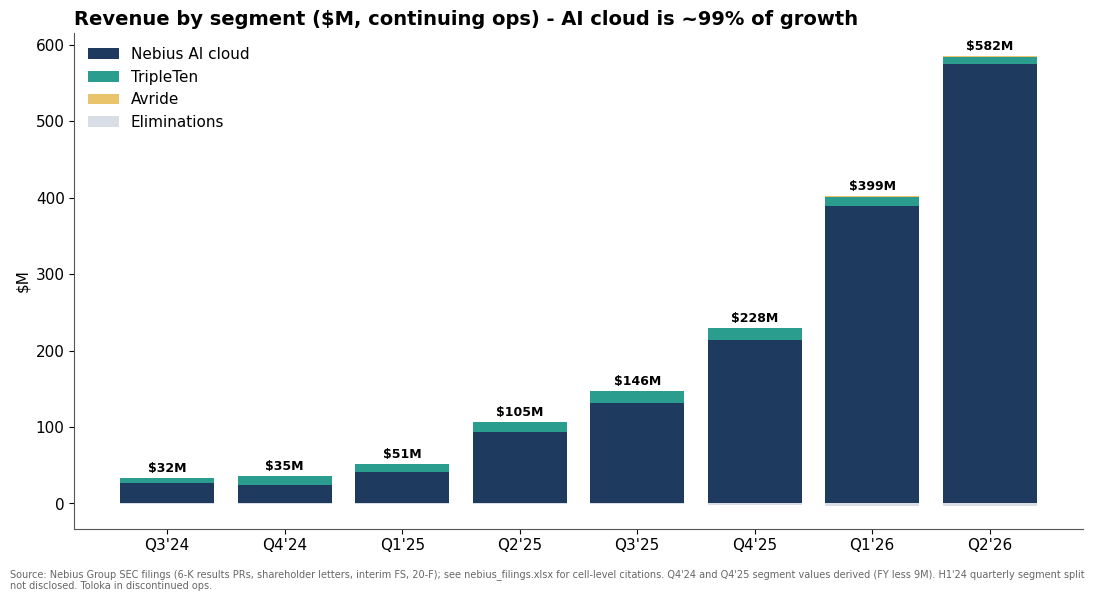

The matplotlib source for this figure: (Note: this script raises an exception after producing the figure.)
"""Deck-ready charts for the NBIS pitch. Data = values in nebius_filings.xlsx (Quarterly / CapStructure tabs),
which cite SEC filings cell by cell. Run: python3 make_charts.py [price]"""
import sys, matplotlib
matplotlib.use('Agg')
import matplotlib.pyplot as plt
from matplotlib.ticker import FuncFormatter
OUT='/workspace/nebius/filings/charts/'
NAVY='#1F3A5F'; TEAL='#2A9D8F'; GREY='#8D99AE'; ORANGE='#E76F51'; GOLD='#E9C46A'; LIGHT='#D9DEE6'
plt.rcParams.update({'font.family':'DejaVu Sans','font.size':11,'axes.spines.top':False,'axes.spines.right':False,
  'axes.edgecolor':'#555','axes.titleweight':'bold','axes.titlesize':14,'axes.titlelocation':'left','figure.dpi':200})
SRC='Source: Nebius Group SEC filings (6-K results PRs, shareholder letters, interim FS, 20-F); see nebius_filings.xlsx for cell-level citations.'
def E(t): return t.replace('$',r'\$')
def foot(fig,extra=''):
    fig.text(0.01,0.01,(SRC+(' '+extra if extra else '')).replace('$',r'\$'),fontsize=7,color='#666',ha='left',wrap=True)
Q=['Q1\'24','Q2\'24','Q3\'24','Q4\'24','Q1\'25','Q2\'25','Q3\'25','Q4\'25','Q1\'26','Q2\'26']
rev=[9.7,14.5,32.1,35.2,50.9,105.1,146.1,227.7,399.0,582.3]
# segments Q3'24 onward (H1'24 quarterly split not disclosed)
seg_q=Q[2:]
ai=[27.1,23.8,41.4,93.7,131.1,214.1,389.7,574.9]
tt=[6.3,12.3,10.5,12.3,16.2,15.1,11.6,10.0]
av=[0.1,0.1,0.2,0.2,0.2,0.7,0.9,1.0]
el=[-1.4,-1.0,-1.2,-1.1,-1.4,-2.2,-3.2,-3.6]
arr=[32,45,121,90,249,430,551,1250,1920,3000]
ebitda=[-58.4,-58.1,-45.9,-63.9,-53.7,-21.0,-5.2,15.0,129.5,236.2]
capex=[58.9,159.0,172.1,417.5,543.9,510.6,955.5,2056.0,2472.9,5657.4]
da=[8.9,11.4,23.5,33.3,49.1,75.2,99.0,180.7,212.0,259.7]
rpo_q=['Q4\'25','Q1\'26','Q2\'26']; rpo=[21333.0,33585.3,37490.6]; defrev=[1577.5,4778.1,5975.2]
def lab(ax,bars,fmt='{:,.0f}',dy=0.01,neg=False):
    top=ax.get_ylim()[1]
    for b in bars:
        h=b.get_height(); y=b.get_y()+h if h>=0 else b.get_y()
        ax.text(b.get_x()+b.get_width()/2, (y+top*dy) if h>=0 else (y-top*0.05), fmt.format(h if h>=0 else h), ha='center',fontsize=8,color='#333')
# 1 Revenue by segment
fig,ax=plt.subplots(figsize=(11,6))
import numpy as np
x=np.arange(len(seg_q))
b1=ax.bar(x,ai,color=NAVY,label='Nebius AI cloud'); b2=ax.bar(x,tt,bottom=ai,color=TEAL,label='TripleTen')
b3=ax.bar(x,av,bottom=[a+t for a,t in zip(ai,tt)],color=GOLD,label='Avride')
ax.bar(x,el,color=LIGHT,label='Eliminations')
tot=rev[2:]
for i,t in enumerate(tot): ax.text(i,ai[i]+tt[i]+av[i]+8,f'${t:,.0f}M',ha='center',fontsize=9,fontweight='bold')
ax.set_xticks(x,seg_q); ax.set_ylabel('$M'); ax.legend(frameon=False,loc='upper left')
ax.set_title(E('Revenue by segment ($M, continuing ops) - AI cloud is ~99% of growth'))
ax.yaxis.set_major_formatter(FuncFormatter(lambda v,p:f'{v:,.0f}'))
foot(fig,'Q4\'24 and Q4\'25 segment values derived (FY less 9M). H1\'24 quarterly segment split not disclosed. Toloka in discontinued ops.')
fig.tight_layout(rect=(0,0.04,1,1)); fig.savefig(OUT+'kpi_revenue_by_segment.png'); plt.close(fig)
# 2 ARR
fig,ax=plt.subplots(figsize=(11,6))
bars=ax.bar(Q,arr,color=[NAVY]*10); ax.set_ylim(0,max(arr)*1.15); lab(ax,bars,'${:,.0f}M')
ax.axhspan(7000,9000,alpha=0) 
ax.set_title(E('Nebius AI cloud ARR ($M, as stated by company)')); ax.set_ylabel('$M')
ax.text(9.4,max(arr)*1.08,'FY26 ARR guide: $7-9B',ha='right',fontsize=10,color=ORANGE,fontweight='bold')
foot(fig,'2024 quarters per Oct-24 investor presentation chart; Dec-24 $90M (missed $170-190M guide). ARR = month revenue x12 (company definition).')
fig.tight_layout(rect=(0,0.04,1,1)); fig.savefig(OUT+'kpi_arr.png'); plt.close(fig)
# 3 Adj EBITDA
fig,ax=plt.subplots(figsize=(11,6))
bars=ax.bar(Q,ebitda,color=[TEAL if v>=0 else ORANGE for v in ebitda]); ax.axhline(0,color='#333',lw=0.8)
ax.set_ylim(-110,max(ebitda)*1.22)
m=[e/r*100 for e,r in zip(ebitda,rev)]
for i,(b,v) in enumerate(zip(bars,ebitda)):
    t=f'{v:,.1f}'+(f'\n({m[i]:.0f}%)' if i>=4 else '')
    ax.text(b.get_x()+b.get_width()/2, v+6 if v>=0 else v-8, t, ha='center', va='bottom' if v>=0 else 'top', fontsize=8.5)
ax.set_title(E('Group adjusted EBITDA ($M; margin % in brackets) - FY26 guide ~40%')); ax.set_ylabel('$M')
foot(fig,'Non-GAAP as defined by company. Margins shown from Q1\'25 (2024 margins below -100%).')
fig.tight_layout(rect=(0,0.04,1,1)); fig.savefig(OUT+'kpi_adj_ebitda.png'); plt.close(fig)
# 4 Capex vs D&A
fig,ax=plt.subplots(figsize=(11,6)); x=np.arange(10); w=0.4
b1=ax.bar(x-w/2,capex,w,color=NAVY,label='Capex (PP&E + intangibles purchases)'); b2=ax.bar(x+w/2,da,w,color=GREY,label='D&A')
ax.set_ylim(0,max(capex)*1.15)
for b,v in zip(b1,capex): ax.text(b.get_x()+b.get_width()/2,v+60,f'{v:,.0f}',ha='center',fontsize=8)
for b,v in zip(b2,da): ax.text(b.get_x()+b.get_width()/2,v+60,f'{v:,.0f}',ha='center',fontsize=7,color='#555')
ax.set_xticks(x,Q); ax.legend(frameon=False,loc='upper left'); ax.set_ylabel('$M'); ax.yaxis.set_major_formatter(FuncFormatter(lambda v,p:f'{v:,.0f}'))
ax.set_title(E('Capex vs D&A ($M) - capex 22x D&A in Q2\'26; FY26 capex guide $20-25B (call)'))
foot(fig,'Server life extended 4->5 yrs from 1-Jan-2026 (cut Q2\'26 depreciation by $43.0M).')
fig.tight_layout(rect=(0,0.04,1,1)); fig.savefig(OUT+'kpi_capex_vs_da.png'); plt.close(fig)
# 5 RPO / deferred revenue
fig,ax=plt.subplots(figsize=(9,6)); x=np.arange(3)
b1=ax.bar(x-0.2,rpo,0.4,color=NAVY,label='RPO'); b2=ax.bar(x+0.2,defrev,0.4,color=TEAL,label='Deferred revenue (incl. in RPO)')
ax.set_ylim(0,max(rpo)*1.15)
for b,v in zip(list(b1)+list(b2),rpo+defrev): ax.text(b.get_x()+b.get_width()/2,v+400,f'${v/1000:,.1f}B',ha='center',fontsize=9)
ax.set_xticks(x,rpo_q); ax.yaxis.set_major_formatter(FuncFormatter(lambda v,p:f'{v:,.0f}')); ax.legend(frameon=False,loc='upper left'); ax.set_ylabel('$M')
ax.set_title(E('Remaining performance obligations & deferred revenue ($M)'))
foot(fig,'RPO first disclosed at YE25. Deferred revenue = current + non-current (customer prepayments).')
fig.tight_layout(rect=(0,0.04,1,1)); fig.savefig(OUT+'kpi_rpo_deferred_revenue.png'); plt.close(fig)
# 6 Dilution waterfall (replicates CapStructure formulas)
P=float(sys.argv[1]) if len(sys.argv)>1 else 242.81
iss=271855218; exch=int((4403.18*4e5+4413.18*4e5+4e8*0.02*79/360+4e8*0.03*79/360)/223.9); nv=21065936
rsu=6234091; opt=6740600*(1-88.65/P) if P>88.65 else 0
cv=[('Jun-29/31\n$51.45',2*87.5*19.4363*1000,51.45),('Sep-30/32\n$138.75',2*1581.25*7.2072*1000,138.75),('Mar-31\n$183.22',2587.5*5.4579*1000,183.22),('Mar-33\n$180.31',1750*5.546*1000,180.31),('Feb-30\n$313.46',3450*3.1902*1000,313.46),('Feb-34\n$324.65',2300*3.0802*1000,324.65)]
atm=12270507
steps=[('Issued\n6/30/26',iss,'base'),('Aug-26\nexchange',exch,'add'),('NVIDIA\nwarrant',nv,'add'),('Basic',None,'sub'),('RSUs',rsu,'add'),('Options\n(TSM)',opt,'add')]
for n,s,k in cv: steps.append((n,s if P>k else 0,'add' if P>k else 'otm'))
steps+=[('ATM\nremaining',atm,'add'),('Fully\ndiluted',None,'sub')]
fig,ax=plt.subplots(figsize=(13,6.5)); cum=0; xs=[]
for i,(n,v,k) in enumerate(steps):
    if k=='sub':
        ax.bar(i,cum/1e6,color=NAVY); ax.text(i,cum/1e6+3,f'{cum/1e6:,.1f}M',ha='center',fontweight='bold',fontsize=10)
    elif k=='base':
        ax.bar(i,v/1e6,color=GREY); cum=v; ax.text(i,v/1e6+3,f'{v/1e6:,.1f}',ha='center',fontsize=9)
    else:
        col=TEAL if k=='add' else LIGHT
        ax.bar(i,v/1e6,bottom=cum/1e6,color=col,edgecolor='#999' if k=='otm' else None,hatch='//' if k=='otm' else None)
        ax.text(i,(cum+v)/1e6+3,'OTM\n(0)' if k=='otm' else f'+{v/1e6:,.1f}',ha='center',fontsize=8,color='#333')
        cum+=v
    xs.append(n)
ax.set_xticks(range(len(xs)),xs,fontsize=8.5); ax.set_ylim(250,cum/1e6*1.08); ax.set_ylabel('Shares (M)')
basic=iss+exch+nv
ax.set_title(E(f'NBIS dilution waterfall at ${P:,.2f}: {cum/1e6:,.1f}M fully diluted (+{(cum/basic-1)*100:.1f}% vs basic {basic/1e6:,.1f}M)'))
foot(fig,f'Converts if-converted at initial rates on remaining original principal; OTM notes excluded (all-in incl. OTM: +18.1M). No capped calls. NVIDIA pre-funded warrant counted once (in basic EPS, not in issued count). Price input ${P:,.2f} (Oct 2, 2026 close).')
fig.tight_layout(rect=(0,0.05,1,1)); fig.savefig(OUT+'dilution_waterfall.png'); plt.close(fig)
print('FD',cum,'basic',basic)
